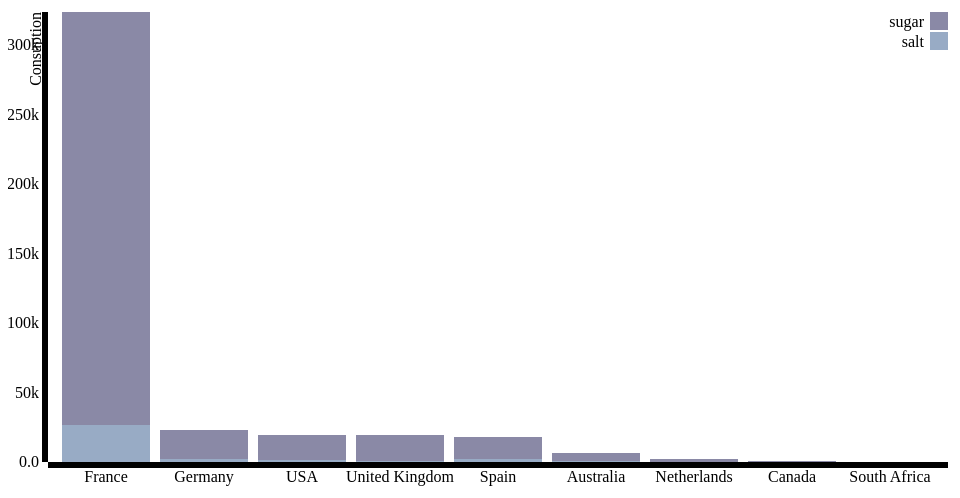
D3 v4 page, settled after 360 driven frames (6 s of simulated time); the page loaded 1 data file(s).


// ── stackedBar.js

var margin = {top: 20, right: 20, bottom: 30, left: 40},
    width = 960 - margin.left - margin.right,
    height = 500 - margin.top - margin.bottom;
var x = d3.scale.ordinal()
    .rangeRoundBands([0, width], .1);
var y = d3.scale.linear()
    .rangeRound([height, 0]);
var color = d3.scale.ordinal()
    .range(["#98abc5", "#8a89a6", "#7b6888", "#6b486b", "#a05d56", "#d0743c", "#ff8c00"]);
var xAxis = d3.svg.axis()
    .scale(x)
    .orient("bottom");
var yAxis = d3.svg.axis()
    .scale(y)
    .orient("left")
    .tickFormat(d3.format(".2s"));
var svg = d3.select(".importData").append("svg")
    .attr("width", width + margin.left + margin.right)
    .attr("height", height + margin.top + margin.bottom)
  .append("g")
    .attr("transform", "translate(" + margin.left + "," + margin.top + ")");
d3.json("JSONFile_Bar.json", function(error, data) {
  if (error) throw error;
  color.domain(d3.keys(data[0]).filter(function(key) { return key !== "country"; }));
  data.forEach(function(d) {
    var y0 = 0;
    d.ages = color.domain().map(function(name) { return {name: name, y0: y0, y1: y0 += +d[name]}; });
    d.total = d.ages[d.ages.length - 1].y1;
  });
  data.sort(function(a, b) { return b.total - a.total; });
  x.domain(data.map(function(d) { return d.country; }));
  y.domain([0, d3.max(data, function(d) { return d.total; })]);
  svg.append("g")
      .attr("class", "x axis")
      .attr("transform", "translate(0," + height + ")")
      .call(xAxis);
  svg.append("g")
      .attr("class", "y axis")
      .call(yAxis)
    .append("text")
      .attr("transform", "rotate(-90)")
      .attr("y", -18)
      .attr("dy", ".71em")
      .style("text-anchor", "end")
      .text("Consuption");
  var country = svg.selectAll(".country")
      .data(data)
    .enter().append("g")
      .attr("class", "g")
      .attr("transform", function(d) { return "translate(" + x(d.country) + ",0)"; });
  country.selectAll("rect")
      .data(function(d) { return d.ages; })
    .enter().append("rect")
      .attr("width", x.rangeBand())
      .attr("y", function(d) { return y(d.y1); })
      .attr("height", function(d) { return y(d.y0) - y(d.y1); })
      .style("fill", function(d) { return color(d.name); });
  var legend = svg.selectAll(".legend")
      .data(color.domain().slice().reverse())
    .enter().append("g")
      .attr("class", "legend")
      .attr("transform", function(d, i) { return "translate(0," + i * 20 + ")"; });
  legend.append("rect")
      .attr("x", width - 18)
      .attr("width", 18)
      .attr("height", 18)
      .style("fill", color);
  legend.append("text")
      .attr("x", width - 24)
      .attr("y", 9)
      .attr("dy", ".35em")
      .style("text-anchor", "end")
      .text(function(d) { return d; });
});


### data: JSONFile_Bar.json
[
 {
  "country": "United Kingdom",
  "salt": 824.3,
  "sugar": 18274.0
 },
 {
  "country": "France",
  "salt": 26444.0,
  "sugar": 297464.0
 },
 {
  "country": "Netherlands",
  "salt": 136.5,
  "sugar": 1708.0
 },
 {
  "country": "Germany",
  "salt": 2079.0,
  "sugar": 20929.0
 },
 {
  "country": "Spain",
  "salt": 1820.0,
  "sugar": 16119.0
 },
 {
  "country": "Canada",
  "salt": 28.72,
  "sugar": 743.2
 },
 {
  "country": "Australia",
  "salt": 446.1,
  "sugar": 5741.0
 },
 {
  "country": "South Africa",
  "salt": 4.802,
  "sugar": 100.6
 },
 "... 1 more items"
]